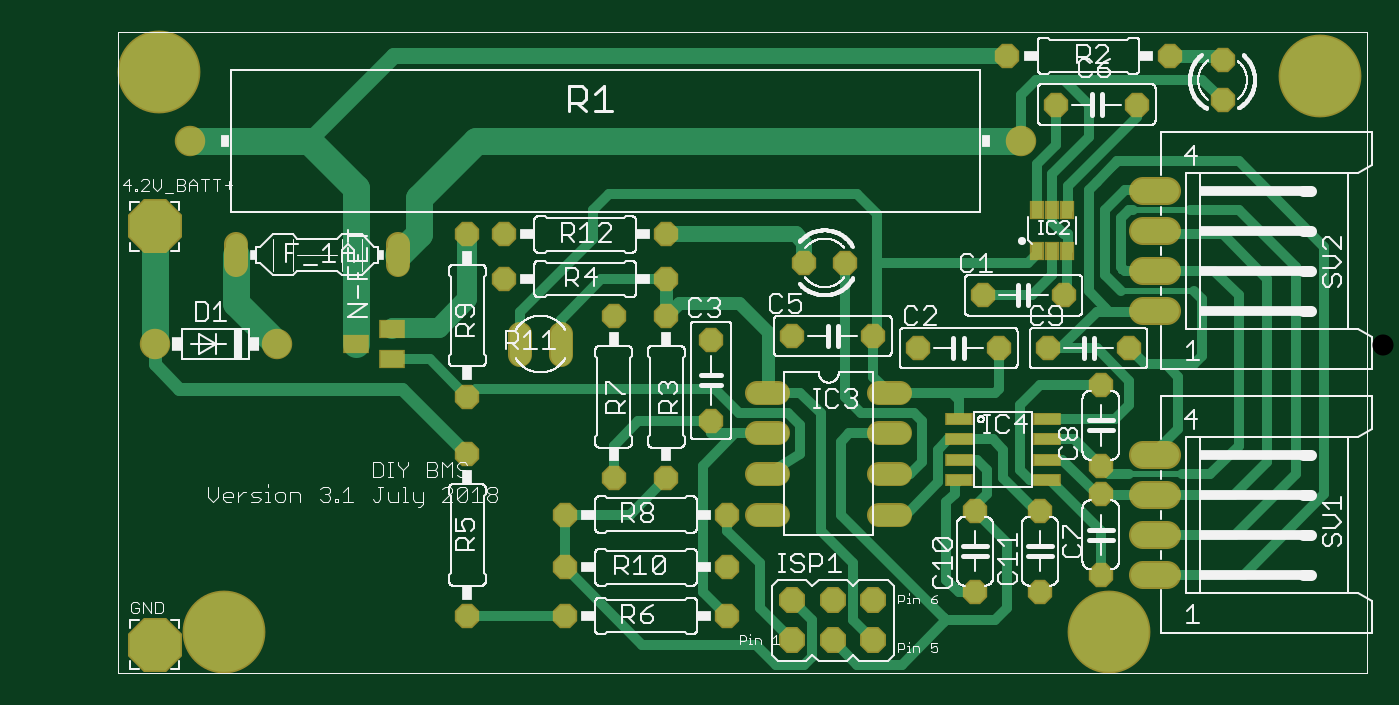
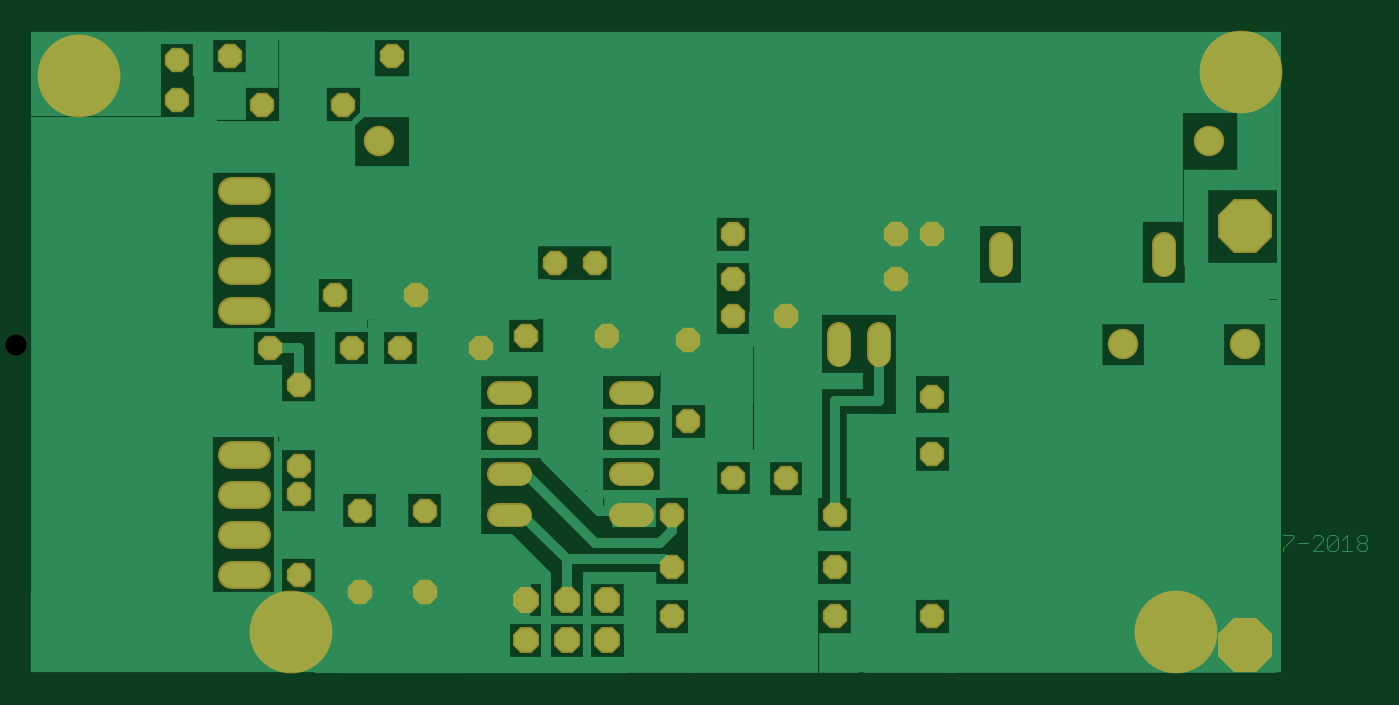
Circuit board: 6 layer files. Board 83.5 x 40.1 mm.
- top_copper: DIY BMSP Ver 3.1.cmp (10350 bytes)
- drill: DIY BMSP Ver 3.1.drd (1337 bytes)
- top_silk: DIY BMSP Ver 3.1.plc (105089 bytes)
- bottom_copper: DIY BMSP Ver 3.1.sol (16795 bytes)
- top_mask: DIY BMSP Ver 3.1.stc (2959 bytes)
- bottom_mask: DIY BMSP Ver 3.1.sts (2486 bytes)

=== top_copper: DIY BMSP Ver 3.1.cmp (10350 bytes, source omitted) ===
=== drill: DIY BMSP Ver 3.1.drd ===
%
M48
M72
T01C0.03200
T02C0.03600
T03C0.04000
T04C0.04331
T05C0.05200
T06C0.15600
%
T01
X110620Y15200
X134620Y15200
X134620Y27200
X134620Y40200
X146620Y49200
X159620Y49200
X174620Y40200
X184620Y40200
X184620Y50200
X184620Y60200
X170620Y63200
X184620Y70200
X170620Y83200
X159620Y89200
X146620Y89200
X133620Y82200
X123620Y82200
X110620Y69200
X110620Y55200
X174620Y27200
X174620Y15200
X214620Y40200
X235620Y41200
X251620Y41200
X266620Y45200
X266620Y52200
X266620Y72200
X273620Y81200
X253620Y81200
X241620Y81200
X221620Y81200
X210620Y84200
X190620Y84200
X214620Y70200
X214620Y60200
X214620Y50200
X266620Y25200
X251620Y21200
X235620Y21200
X237620Y94200
X257620Y94200
X203620Y102200
X193620Y102200
X159620Y98200
X159620Y109200
X119620Y109200
X110620Y109200
X93620Y104200
X119620Y98200
X53620Y104200
X243620Y153200
X255620Y141200
X275620Y141200
X296620Y142200
X296620Y152200
X283620Y153200
T02
X210620Y19200
X200620Y19200
X190620Y19200
X190620Y9200
X200620Y9200
X210620Y9200
T03
X280014Y25436
X280014Y35279
X280014Y45121
X280014Y54964
X280014Y90436
X280014Y100279
X280014Y110121
X280014Y119964
T04
X246864Y132200
X63620Y82200
X33620Y82200
X42376Y132200
T05
X33620Y8200
X33620Y111200
T06
X34620Y149200
X320620Y148200
X268620Y11200
X50620Y11200
M30

=== top_silk: DIY BMSP Ver 3.1.plc (105089 bytes, source omitted) ===
=== bottom_copper: DIY BMSP Ver 3.1.sol (16795 bytes, source omitted) ===
=== top_mask: DIY BMSP Ver 3.1.stc ===
G75*
%MOIN*%
%OFA0B0*%
%FSLAX25Y25*%
%IPPOS*%
%LPD*%
%AMOC8*
5,1,8,0,0,1.08239X$1,22.5*
%
%ADD10OC8,0.13300*%
%ADD11OC8,0.06000*%
%ADD12C,0.07493*%
%ADD13C,0.06000*%
%ADD14R,0.03517X0.04737*%
%ADD15R,0.06800X0.03200*%
%ADD16C,0.06800*%
%ADD17R,0.06312X0.04737*%
%ADD18OC8,0.06400*%
%ADD19C,0.20400*%
D10*
X0033620Y0008200D03*
X0033620Y0111200D03*
D11*
X0110620Y0109200D03*
X0119620Y0109200D03*
X0119620Y0098200D03*
X0146620Y0089200D03*
X0159620Y0089200D03*
X0170620Y0083200D03*
X0190620Y0084200D03*
X0210620Y0084200D03*
X0221620Y0081200D03*
X0241620Y0081200D03*
X0253620Y0081200D03*
X0266620Y0072200D03*
X0273620Y0081200D03*
X0257620Y0094200D03*
X0237620Y0094200D03*
X0203620Y0102200D03*
X0193620Y0102200D03*
X0159620Y0098200D03*
X0159620Y0109200D03*
X0110620Y0069200D03*
X0110620Y0055200D03*
X0134620Y0040200D03*
X0146620Y0049200D03*
X0159620Y0049200D03*
X0174620Y0040200D03*
X0174620Y0027200D03*
X0174620Y0015200D03*
X0134620Y0015200D03*
X0134620Y0027200D03*
X0110620Y0015200D03*
X0170620Y0063200D03*
X0235620Y0041200D03*
X0251620Y0041200D03*
X0266620Y0045200D03*
X0266620Y0052200D03*
X0266620Y0025200D03*
X0251620Y0021200D03*
X0235620Y0021200D03*
X0255620Y0141200D03*
X0275620Y0141200D03*
X0296620Y0142200D03*
X0296620Y0152200D03*
X0283620Y0153200D03*
X0243620Y0153200D03*
D12*
X0246864Y0132200D03*
X0063620Y0082200D03*
X0033620Y0082200D03*
X0042376Y0132200D03*
D13*
X0053620Y0106800D02*
X0053620Y0101600D01*
X0093620Y0101600D02*
X0093620Y0106800D01*
X0123620Y0084800D02*
X0123620Y0079600D01*
X0133620Y0079600D02*
X0133620Y0084800D01*
X0182020Y0070200D02*
X0187220Y0070200D01*
X0187220Y0060200D02*
X0182020Y0060200D01*
X0182020Y0050200D02*
X0187220Y0050200D01*
X0187220Y0040200D02*
X0182020Y0040200D01*
X0212020Y0040200D02*
X0217220Y0040200D01*
X0217220Y0050200D02*
X0212020Y0050200D01*
X0212020Y0060200D02*
X0217220Y0060200D01*
X0217220Y0070200D02*
X0212020Y0070200D01*
D14*
X0250880Y0105082D03*
X0254620Y0105082D03*
X0258360Y0105082D03*
X0258360Y0115318D03*
X0254620Y0115318D03*
X0250880Y0115318D03*
D15*
X0253420Y0063700D03*
X0253420Y0058700D03*
X0253420Y0053700D03*
X0253420Y0048700D03*
X0231820Y0048700D03*
X0231820Y0053700D03*
X0231820Y0058700D03*
X0231820Y0063700D03*
D16*
X0277014Y0054964D02*
X0283014Y0054964D01*
X0283014Y0045121D02*
X0277014Y0045121D01*
X0277014Y0035279D02*
X0283014Y0035279D01*
X0283014Y0025436D02*
X0277014Y0025436D01*
X0277014Y0090436D02*
X0283014Y0090436D01*
X0283014Y0100279D02*
X0277014Y0100279D01*
X0277014Y0110121D02*
X0283014Y0110121D01*
X0283014Y0119964D02*
X0277014Y0119964D01*
D17*
X0091951Y0085940D03*
X0083289Y0082200D03*
X0091951Y0078460D03*
D18*
X0190620Y0019200D03*
X0200620Y0019200D03*
X0210620Y0019200D03*
X0210620Y0009200D03*
X0200620Y0009200D03*
X0190620Y0009200D03*
D19*
X0268620Y0011200D03*
X0050620Y0011200D03*
X0320620Y0148200D03*
X0034620Y0149200D03*
M02*

=== bottom_mask: DIY BMSP Ver 3.1.sts ===
G75*
%MOIN*%
%OFA0B0*%
%FSLAX25Y25*%
%IPPOS*%
%LPD*%
%AMOC8*
5,1,8,0,0,1.08239X$1,22.5*
%
%ADD10OC8,0.13300*%
%ADD11OC8,0.06000*%
%ADD12C,0.07493*%
%ADD13C,0.06000*%
%ADD14C,0.06800*%
%ADD15OC8,0.06400*%
%ADD16C,0.20400*%
D10*
X0033620Y0008200D03*
X0033620Y0111200D03*
D11*
X0110620Y0109200D03*
X0119620Y0109200D03*
X0119620Y0098200D03*
X0146620Y0089200D03*
X0159620Y0089200D03*
X0170620Y0083200D03*
X0190620Y0084200D03*
X0210620Y0084200D03*
X0221620Y0081200D03*
X0241620Y0081200D03*
X0253620Y0081200D03*
X0266620Y0072200D03*
X0273620Y0081200D03*
X0257620Y0094200D03*
X0237620Y0094200D03*
X0203620Y0102200D03*
X0193620Y0102200D03*
X0159620Y0098200D03*
X0159620Y0109200D03*
X0110620Y0069200D03*
X0110620Y0055200D03*
X0134620Y0040200D03*
X0146620Y0049200D03*
X0159620Y0049200D03*
X0174620Y0040200D03*
X0174620Y0027200D03*
X0174620Y0015200D03*
X0134620Y0015200D03*
X0134620Y0027200D03*
X0110620Y0015200D03*
X0170620Y0063200D03*
X0235620Y0041200D03*
X0251620Y0041200D03*
X0266620Y0045200D03*
X0266620Y0052200D03*
X0266620Y0025200D03*
X0251620Y0021200D03*
X0235620Y0021200D03*
X0255620Y0141200D03*
X0275620Y0141200D03*
X0296620Y0142200D03*
X0296620Y0152200D03*
X0283620Y0153200D03*
X0243620Y0153200D03*
D12*
X0246864Y0132200D03*
X0063620Y0082200D03*
X0033620Y0082200D03*
X0042376Y0132200D03*
D13*
X0053620Y0106800D02*
X0053620Y0101600D01*
X0093620Y0101600D02*
X0093620Y0106800D01*
X0123620Y0084800D02*
X0123620Y0079600D01*
X0133620Y0079600D02*
X0133620Y0084800D01*
X0182020Y0070200D02*
X0187220Y0070200D01*
X0187220Y0060200D02*
X0182020Y0060200D01*
X0182020Y0050200D02*
X0187220Y0050200D01*
X0187220Y0040200D02*
X0182020Y0040200D01*
X0212020Y0040200D02*
X0217220Y0040200D01*
X0217220Y0050200D02*
X0212020Y0050200D01*
X0212020Y0060200D02*
X0217220Y0060200D01*
X0217220Y0070200D02*
X0212020Y0070200D01*
D14*
X0277014Y0054964D02*
X0283014Y0054964D01*
X0283014Y0045121D02*
X0277014Y0045121D01*
X0277014Y0035279D02*
X0283014Y0035279D01*
X0283014Y0025436D02*
X0277014Y0025436D01*
X0277014Y0090436D02*
X0283014Y0090436D01*
X0283014Y0100279D02*
X0277014Y0100279D01*
X0277014Y0110121D02*
X0283014Y0110121D01*
X0283014Y0119964D02*
X0277014Y0119964D01*
D15*
X0210620Y0019200D03*
X0200620Y0019200D03*
X0190620Y0019200D03*
X0190620Y0009200D03*
X0200620Y0009200D03*
X0210620Y0009200D03*
D16*
X0268620Y0011200D03*
X0050620Y0011200D03*
X0320620Y0148200D03*
X0034620Y0149200D03*
M02*

